Run: headless pygame with SDL's dummy video driver; simulated clock (each Clock.tick advances the game by its frame time, no real sleeping); random seed 0; keys injected as events and as key.get_pressed() state; no mouse input.
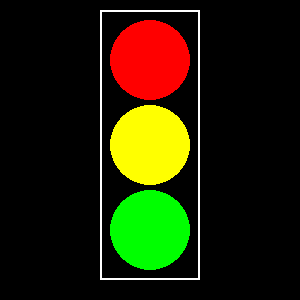
Frame 1 of 4 · flips 1–60 · no input
Frame 2 of 4 · flips 61–180 · tapped SPACE, RETURN · held RIGHT (→), D · screen unchanged from frame 1, image omitted
Frame 3 of 4 · flips 181–300 · held DOWN (↓), S · screen unchanged from frame 2, image omitted
Frame 4 of 4 · flips 301–420 · held LEFT (←), A, UP (↑), W · screen unchanged from frame 3, image omitted

The pygame program that drew these frames:

import pygame  # Impordib pygame'i mooduli.

# Algseadistused.
pygame.init()  # Initsialiseerib pygame'i.

# Akna suurus ja nimi
WIDTH, HEIGHT = 300, 300  # Määrab akna laiuse ja kõrguse.
screen = pygame.display.set_mode((WIDTH, HEIGHT))  # Loob akna.
pygame.display.set_caption("Valgusfoor - Timmu Metsa")  # Määrab akna nime.

# Värvid.
BLACK = (0, 0, 0)  # Must värv.
WHITE = (255, 255, 255)  # Valge värv.
RED = (255, 0, 0)  # Punane värv.
YELLOW = (255, 255, 0)  # Kollane värv.
GREEN = (0, 255, 0)  # Roheline värv.

# Valgusfoori mõõtmed ja asukoht.
foor_x = WIDTH // 2 - 50  # Valgusfoori X-koordinaat (keskjoonest vasakule nihutatud).
foor_y = HEIGHT // 2 - 140  # Valgusfoori Y-koordinaat, et see oleks täpses kohas.
foor_width = 100  # Valgusfoori laius.
foor_height = 270  # Valgusfoori kõrgus.

# Ringi mõõtmed.
ring_radius = 40  # Tulede raadius.
ring_spacing = 5  # Vahe tulede vahel.

# Peamine tsükkel.
running = True  # Muutuja tsükli käimas hoidmiseks.
while running:
    screen.fill(BLACK)  # Taust mustaks.

    # Joonistab valgusfoori kasti.
    pygame.draw.rect(screen, WHITE, (foor_x, foor_y, foor_width, foor_height), 2)  # Valgusfoori kontuur.

    # Joonistab tuled.
    pygame.draw.circle(screen, RED, (WIDTH // 2, foor_y + ring_radius + 10), ring_radius)  # Ülemine punane tuli.
    pygame.draw.circle(screen, YELLOW, (WIDTH // 2, foor_y + 3 * ring_radius + ring_spacing + 10),
                       ring_radius)  # Keskmine kollane tuli.
    pygame.draw.circle(screen, GREEN, (WIDTH // 2, foor_y + 5 * ring_radius + 2 * ring_spacing + 10),
                       ring_radius)  # Alumine roheline tuli.

    # Värskendab ekraani.
    pygame.display.flip()  # Uuendab ekraanil kuvatavat pilti.

    # Väljumise kontroll.
    for event in pygame.event.get():  # Kontrollib Pygame'i sündmusi.
        if event.type == pygame.QUIT:  # Kui vajutatakse sulgemisnuppu.
            running = False  # Lõpetab tsükli ja sulgeb programmi.

pygame.quit()  # Lõpetab pygame'i töö.
